Run: headless pygame with SDL's dummy video driver; simulated clock (each Clock.tick advances the game by its frame time, no real sleeping); random seed 0; keys injected as events and as key.get_pressed() state; mouse plan: one left click at the window centre at the start of phase 2, then a move to the lower-right quarter at the start of phase 3.
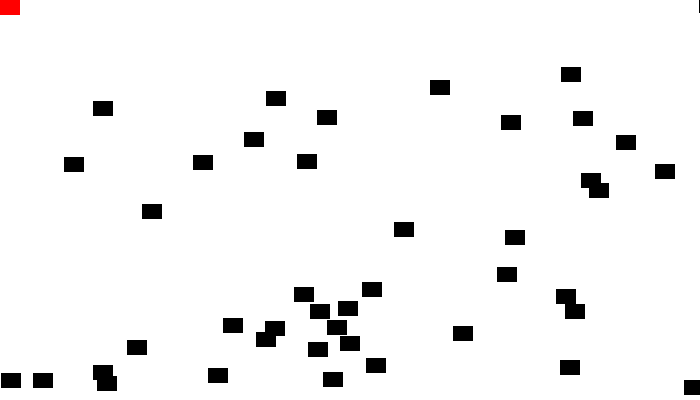
Frame 1 of 4 · flips 1–60 · no input
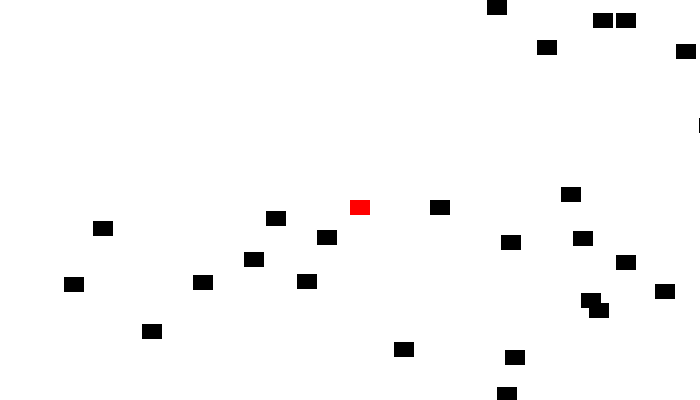
Frame 2 of 4 · flips 61–180 · clicked the window centre · tapped SPACE, RETURN · held RIGHT (→), D
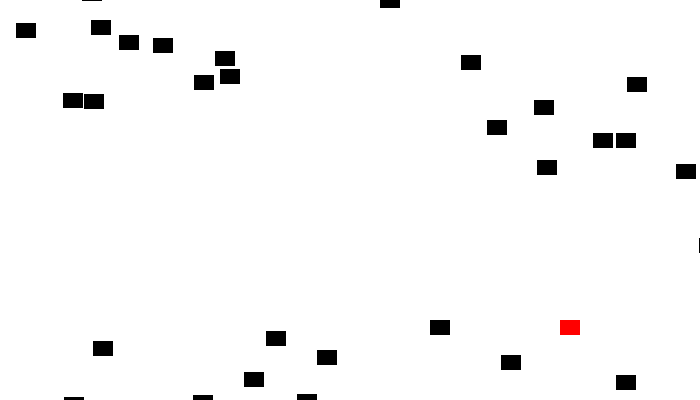
Frame 3 of 4 · flips 181–300 · moved the mouse to the lower-right quarter · held DOWN (↓), S
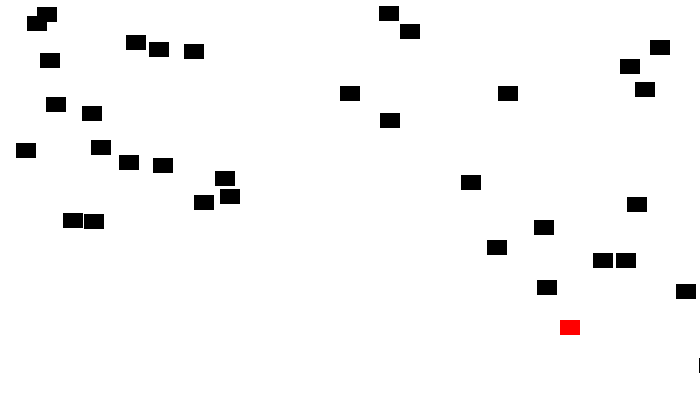
Frame 4 of 4 · flips 301–420 · held LEFT (←), A, UP (↑), W

The pygame program that drew these frames:

import pygame
import random

# Color List
BLACK = (  0,   0,   0)
WHITE = (255, 255, 255)
RED   = (255,   0,   0)

class Block(pygame.sprite.Sprite):
    """
    Class for ball.
    Derives from the "Sprite" class in Pygame.
    """

    def __init__(self, color, width, height):
        """ Constructor: pass in color and x/y position
        """

        # Call the parent class
        super().__init__()

        # Create an image of the block and fill with a color
        # Can also be an image
        self.image = pygame.Surface([width, height])
        self.image.fill(color)

        # Fetch rect that has dimensions of the image

        # Update position of this object by setting values
        # of rect.x and rect.y
        self.rect = self.image.get_rect()

    def reset_pos(self):
        """ Reset position to the top of the screen at random x location.
        Called by update() or main program loop if collision.
        """
        self.rect.y = random.randrange(-300, -20)
        self.rect.x = random.randrange(0, screen_width)

    def update(self):
        """ Called each frame."""

        # Move block down one pixel
        self.rect.y += 1
        if self.rect.y > screen_height:
            self.reset_pos()

# Initialize Pygame
pygame.init()

# Set height and width of the screen
screen_width = 700
screen_height = 400
screen = pygame.display.set_mode([screen_width, screen_height])

# List of Sprites.
# Each block in program is added to this list.
# List is managed by class called 'Group.'
block_list = pygame.sprite.Group()

# This is a list of every sprite:
# All blocks and the player block as well.
all_sprites_list = pygame.sprite.Group()

for i in range(50):
    # This represents a block
    block = Block(BLACK, 20, 15)

    # Set a random location for the block
    block.rect.x = random.randrange(screen_width)
    block.rect.y = random.randrange(screen_height)

    # Add the block to the list of objects
    block_list.add(block)
    all_sprites_list.add(block)

# Create a RED player block
player = Block(RED, 20, 15)
all_sprites_list.add(player)

# Loop until user closes window
done = False

# Manage how fast screen updates
clock = pygame.time.Clock()

# Hide mouse cursor
pygame.mouse.set_visible(0)

score = 0

# -------- Main Program Loop ---------
while not done:
    for event in pygame.event.get():
        if event.type == pygame.QUIT:
            done = True

    # Clear the screen
    screen.fill(WHITE)

    # Get current position of mouse
    pos = pygame.mouse.get_pos()

    # Fetch the x/y coordinates
    player.rect.x = pos[0]
    player.rect.y = pos[1]

    # Call update() method for all blocks in block_list
    block_list.update()

    # Check if player blocks has collided with other blocks
    blocks_hit_list = pygame.sprite.spritecollide(player, block_list, False)

    # Check the list of collisions
    for block in blocks_hit_list:
        score += 1
        print(score)

        block.reset_pos()
        if score == 100:
            print("C O N G R A T U L A T I O N S")
            done = True

    # Draw all sprites
    all_sprites_list.draw(screen)

    # Limit to 60 frames per second
    clock.tick(60)

    # Update screen
    pygame.display.flip()

pygame.quit()
